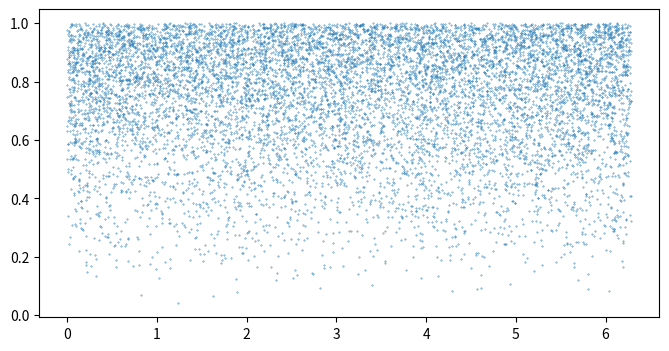
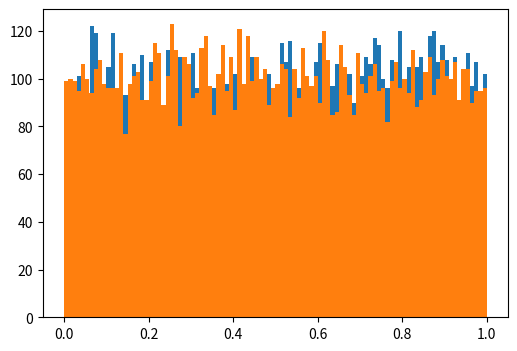
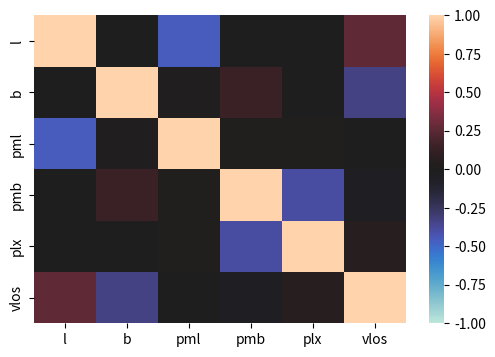
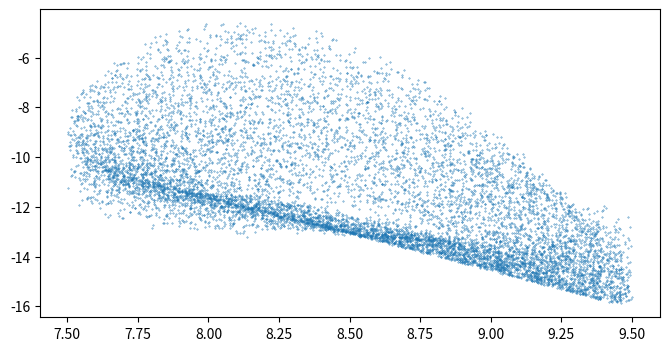
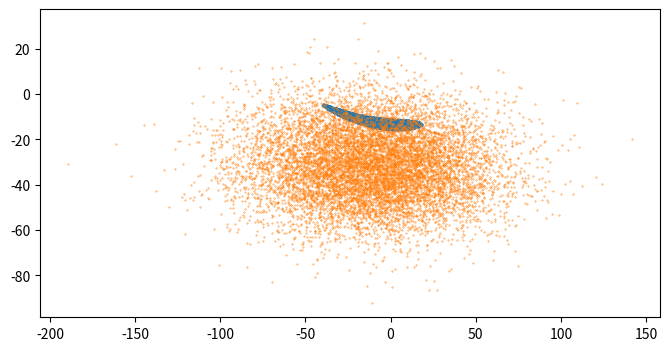
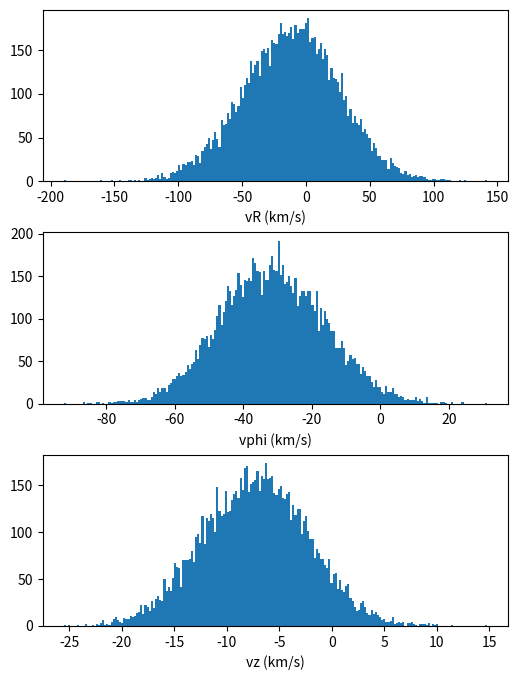
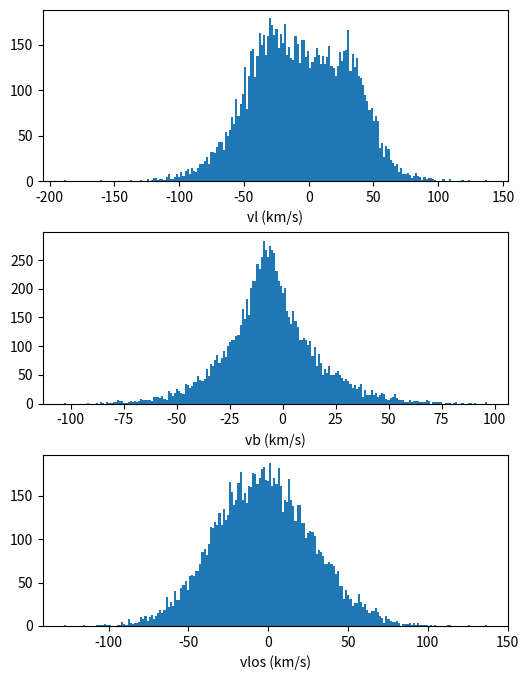
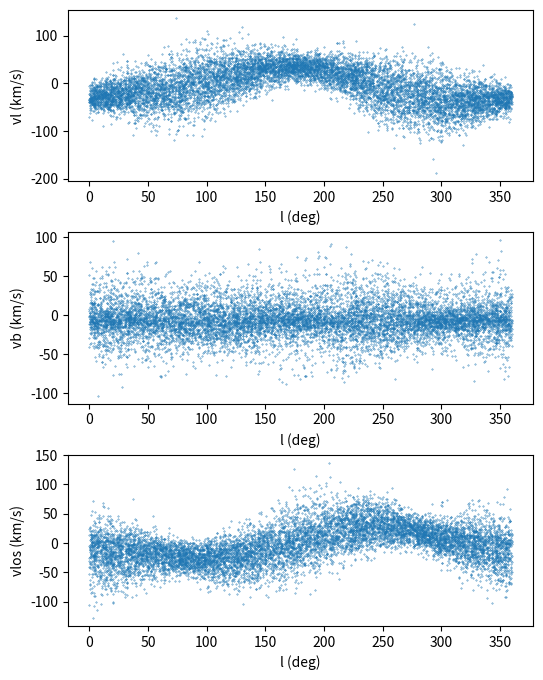
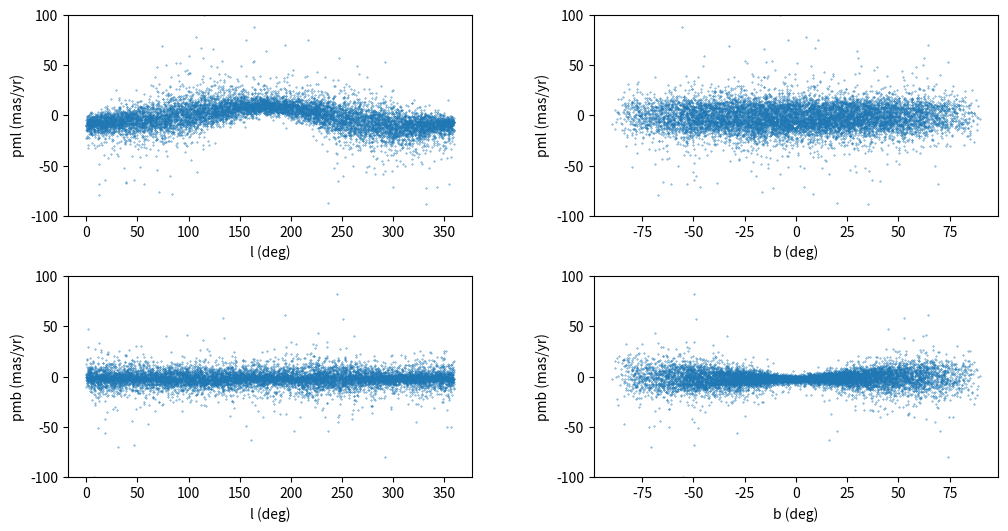

Reproduce these figures in Python, in order.
import numpy as np
import matplotlib.pyplot as plt
import pandas as pd
import seaborn as sns
from scipy.stats import norm

k = 4.74047

def MockGenerate(N):
    r = np.random.rand(N)
    phi = np.random.rand(N)*2.*np.pi
    z = np.random.rand(N)*2. - 1.

    x = r**(1./3.) * (1-z**2.)**0.5 * np.cos(phi)
    y = r**(1./3.) * (1-z**2.)**0.5 * np.sin(phi)
    z = r**(1./3.) * z 

    D = (x**2. + y**2. + z**2.)**0.5
    b = np.arcsin(z/D) 
    l = []
    for i in range(N):
        if   x[i]>0 and y[i]>0:
            l.append(np.arctan(y[i]/x[i]))
        elif x[i]<0 and y[i]>0:
            l.append(np.arctan(y[i]/x[i]) + np.pi)
        elif x[i]<0 and y[i]<0:
            l.append(np.arctan(y[i]/x[i]) + np.pi)
        else:
            l.append(np.arctan(y[i]/x[i]) + 2.*np.pi)
    l = np.array(l)

    #b = np.full(N, 0.)
    #plx = np.random.rand(N)*100
    #D = 1./plx
    sin_l = np.sin(l)
    cos_l = np.cos(l)
    sin_twol = np.sin(2.*l)
    cos_twol = np.cos(2.*l)
    sin_b = np.sin(b)
    cos_b = np.cos(b)
    D_2d = D #* cos_b
    plx = 1./D

    plt.figure(figsize=(8,4))
    plt.scatter(l,D, s=0.1)
    plt.savefig('l-D.png')

    R = np.random.rand(N)
    RR = np.random.rand(N)
    plt.figure(figsize=(6,4))
    plt.hist(R,bins=100)
    plt.hist(RR,bins=100)
    plt.savefig('CheckRandom.png')

    A, B, C, K, u0, v0, w0 = 15.300,  -11.900, -3.200, -5.300, 11.100, 12.240, 7.250
    #A, B, C, K, u0, v0, w0 = 15.300,  -11.900, -3.200, -5.300, 11.100, 0., 7.250

    pml= (A*cos_twol-C*sin_twol+B)*cos_b+plx*(u0*sin_l-v0*cos_l)
    pmb= -(A*sin_twol+C*cos_twol+K)*sin_b*cos_b+sin_b*plx*(u0*cos_l+v0*sin_l)-w0*plx*cos_b
    vlos= (K + C*cos_twol + A*sin_twol)*cos_b**2/plx - ((u0*cos_l + v0*sin_l)*cos_b + w0*sin_b)

    ###### correlation
    plt.figure(figsize=(6,4))
    df = pd.DataFrame({'l': l,
                       'b': b,
                       'pml': pml,
                       'pmb': pmb,
                       'plx': plx,                            
                       'vlos': vlos})
    df_corr = df.corr()
    sns.heatmap(df_corr, vmax=1, vmin=-1, center=0)
    plt.savefig('correlation.png')


    vl = pml/plx
    vb = pmb/plx

    R0 = 8.5 # kpc
    R = (D_2d*D_2d + R0*R0 - 2.*D_2d*R0*cos_l)**0.5
    sin_a = D_2d/R*sin_l
    cos_a = (1.-sin_a**2.)**0.5

    ###### convert from astrometric to plar coordinates
    vx = -sin_l*vl - cos_l*sin_b*vb + cos_l*cos_b*vlos #+ u0
    vy =  cos_l*vl - sin_l*sin_b*vb + sin_l*cos_b*vlos #+ (v0+220)
    vz =                   cos_b*vb       + sin_b*vlos #+ w0

    vR =   cos_a*vx - sin_a*vy
    vphi = sin_a*vx + cos_a*vy
    vz =                        vz

    ###### rotation-curve.png
    plt.figure(figsize=(8,4))
    plt.scatter(R,vphi, s=0.1)
    plt.savefig('rotation-curve.png')

    ###### vRvphi.png
    plt.figure(figsize=(8,4))
    plt.scatter(vR,vphi, s=0.1)
    plt.savefig('vRvphi.png')

    ###### add velocity dispersion
    sigma_vR = 35. # km/s
    sigma_vphi = 15. # km/s
    sigma_vz = 5. # km/s
    vasym = 20. # km/s

    #sigma_vR = 0. # km/s
    #sigma_vphi = 0. # km/s
    #sigma_vz = 0. # km/s
    #vasym = 0. # km/s

    vR = vR + np.random.normal(0, sigma_vR, N)
    vphi = vphi - np.random.normal(vasym, sigma_vphi, N)
    vz = vz + np.random.normal(0, sigma_vz, N)

    plt.scatter(vR,vphi, s=0.1)
    plt.savefig('vRvphi_withAD.png')

    ###### histogram ######
    plt.figure(figsize=(6,8))
    plt.subplots_adjust(wspace=0.1, hspace=0.3)

    plt.subplot(3,1,1)
    #plt.title('1e6 stars')
    plt.hist(vR, bins=200)
    plt.xlabel('vR (km/s)')

    plt.subplot(3,1,2)
    plt.hist(vphi, bins=200)
    plt.xlabel('vphi (km/s)')

    plt.subplot(3,1,3)
    plt.hist(vz, bins=200)
    plt.xlabel('vz (km/s)')

    plt.savefig('hist_v.png')

    ###### change coordinate
    vx =  cos_a*vR + sin_a*vphi #- u0
    vy = -sin_a*vR + cos_a*vphi #- (v0+220)
    vz =                     vz #- w0

    vl =        -sin_l*vx +       cos_l*vy
    vb =  -cos_l*sin_b*vx - sin_l*sin_b*vy + cos_b*vz
    vlos = cos_l*cos_b*vx + sin_l*cos_b*vy + sin_b*vz

    ###### hist_gal_v.png
    plt.figure(figsize=(6,8))
    plt.subplots_adjust(wspace=0.1, hspace=0.3)

    plt.subplot(3,1,1)
    #plt.title('1e6 stars')
    plt.hist(vl, bins=200)
    plt.xlabel('vl (km/s)')

    plt.subplot(3,1,2)
    plt.hist(vb, bins=200)
    plt.xlabel('vb (km/s)')

    plt.subplot(3,1,3)
    plt.hist(vlos, bins=200)
    plt.xlabel('vlos (km/s)')

    plt.savefig('hist_gal_v.png')

    ######
    pml = vl/D_2d/k
    pmb = vb/D_2d/k

    l = l*180./np.pi
    b = b*180./np.pi

    pr_vl = norm.fit(vl)
    pr_vb = norm.fit(vb)
    pr_rv = norm.fit(vlos)

    print(pr_vl)
    print(pr_vb)
    print(pr_rv)

    ###### l-v.png
    plt.figure(figsize=(6,8))
    plt.subplots_adjust(wspace=0.1, hspace=0.3)

    plt.subplot(3,1,1)
    #plt.title('1e6 stars')
    plt.scatter(l,vl, s=0.1)
    plt.xlabel('l (deg)')
    plt.ylabel('vl (km/s)')

    plt.subplot(3,1,2)
    plt.scatter(l,vb, s=0.1)
    plt.xlabel('l (deg)')
    plt.ylabel('vb (km/s)')

    plt.subplot(3,1,3)
    plt.scatter(l,vlos, s=0.1)
    plt.xlabel('l (deg)')
    plt.ylabel('vlos (km/s)')
    plt.savefig('l-v.png')

    ###### l-pm.png
    plt.figure(figsize=(12,6))
    plt.subplots_adjust(wspace=0.3, hspace=0.3)

    plt.subplot(2,2,1)
    plt.scatter(l,pml, s=0.1)
    plt.xlabel('l (deg)')
    plt.ylabel('pml (mas/yr)')
    plt.ylim(-100, 100)

    plt.subplot(2,2,2)
    plt.scatter(b,pml, s=0.1)
    plt.xlabel('b (deg)')
    plt.ylabel('pml (mas/yr)')
    plt.ylim(-100, 100)

    plt.subplot(2,2,3)
    plt.scatter(l,pmb, s=0.1)
    plt.xlabel('l (deg)')
    plt.ylabel('pmb (mas/yr)')
    plt.ylim(-100, 100)

    plt.subplot(2,2,4)
    plt.scatter(b,pmb, s=0.1)
    plt.xlabel('b (deg)')
    plt.ylabel('pmb (mas/yr)')
    plt.ylim(-100, 100)

    plt.savefig('l-pm.png')

    error_plx = 0.1#0.3
    error_pml =  0.1#0.1
    error_pmb =  0.1#0.1
    error_vlos = 0.1#1.5
    #plx = plx + np.random.normal(0, error_plx, N)    
    #pml = pml + np.random.normal(0, error_pml, N)    
    #pmb = pmb + np.random.normal(0, error_pmb, N)    
    #vlos = vlos + np.random.normal(0, error_vlos, N)
    error_plx = np.full(N,error_plx)
    error_pml = np.full(N,error_pml)
    error_pmb = np.full(N,error_pmb)
    error_vlos = np.full(N,error_vlos)

    data = np.array([plx,l,b,pml,pmb,vlos,error_plx,error_pml,error_pmb,error_vlos]).T
    np.savetxt('Mock_Kashiwada_AsymmetricDrift.dat',data)

    return plx,l,b,pml,pmb,vlos,error_plx,error_pml,error_pmb,error_vlos


if __name__ == '__main__':
    MockGenerate(10000) 
